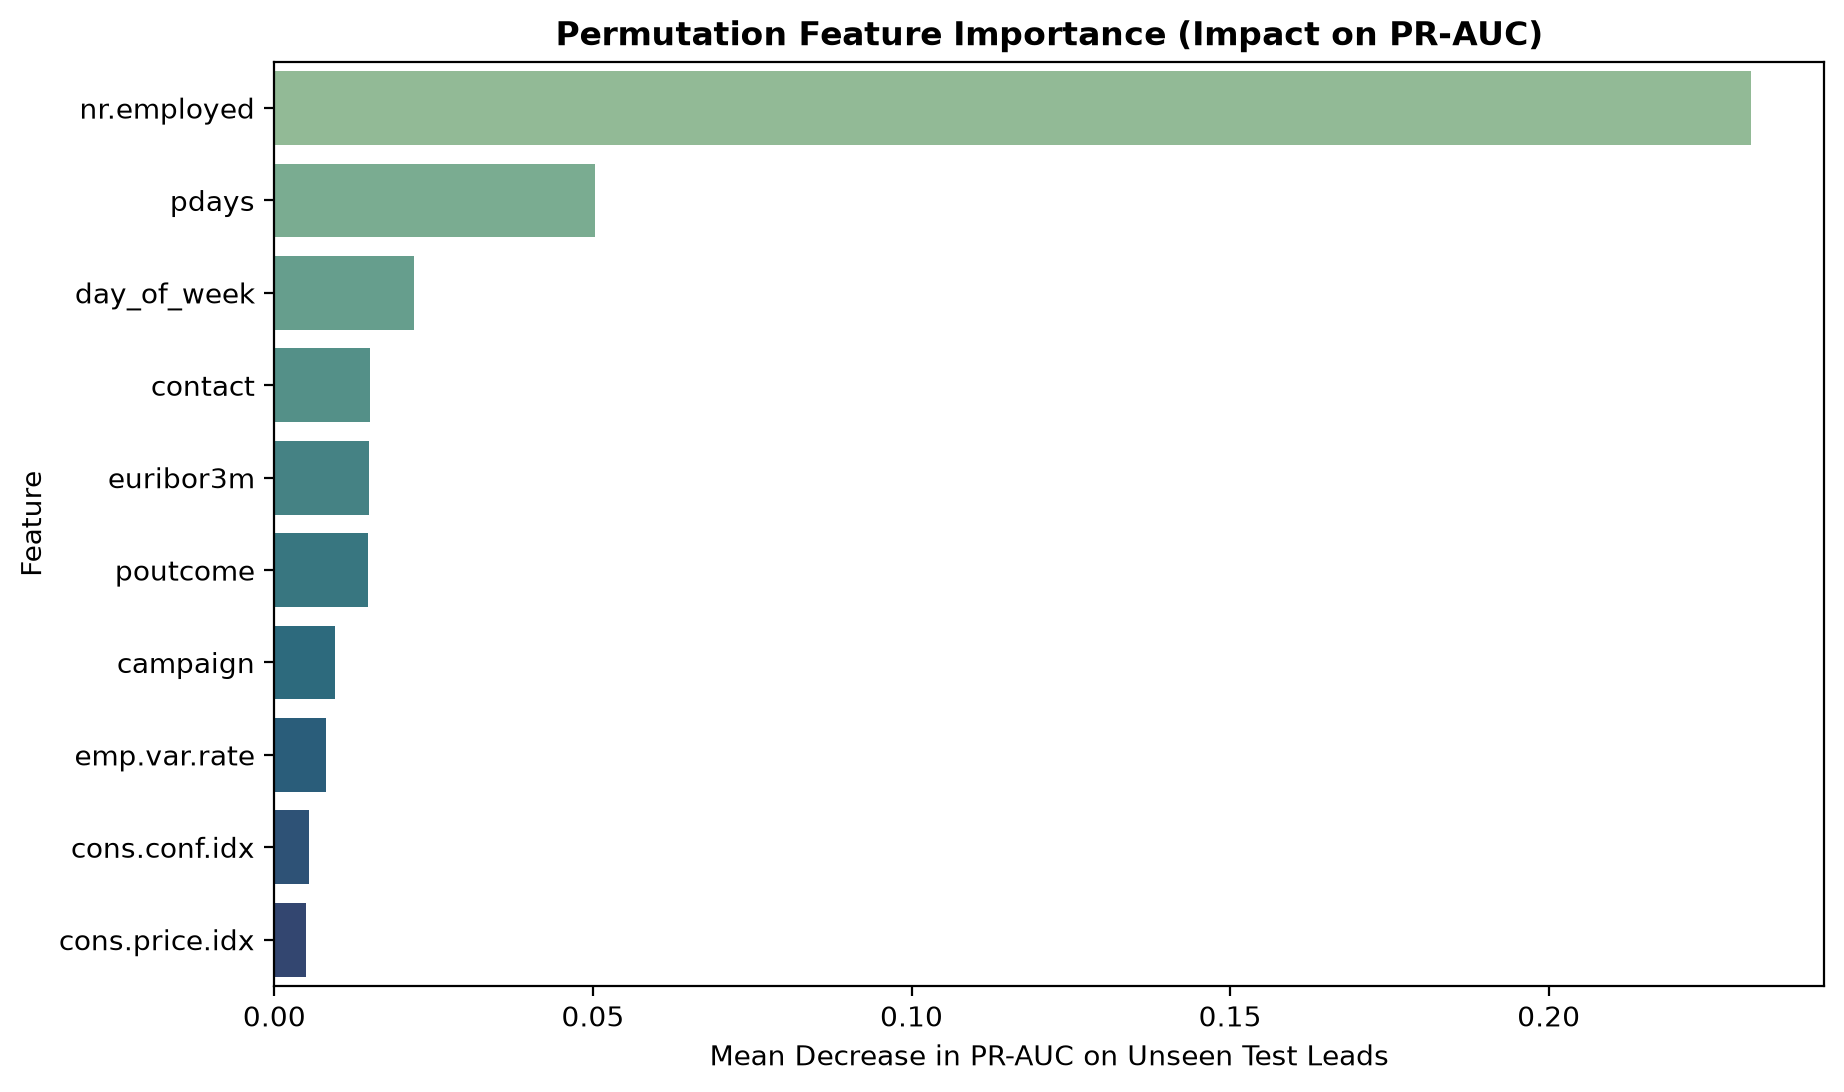

The table this chart was drawn from, first rows:
feature, importance_mean, importance_std
nr.employed, 0.2317, 0.01963
pdays, 0.05028, 0.009323
day_of_week, 0.02189, 0.009631
contact, 0.01508, 0.004462
euribor3m, 0.01488, 0.005466
poutcome, 0.01475, 0.0042
campaign, 0.009579, 0.01074
emp.var.rate, 0.008102, 0.004515
cons.conf.idx, 0.005497, 0.003559
cons.price.idx, 0.004894, 0.004048
month, 0.004789, 0.007773
education, 0.003878, 0.003817
previous, 0.002302, 0.00113
marital, 0.0001599, 0.001416
default, -6.838744340420533e-06, 0.002886
job, -0.0009084, 0.003619
loan, -0.001343, 0.001387
housing, -0.00236, 0.001398
age, -0.00749, 0.004347
